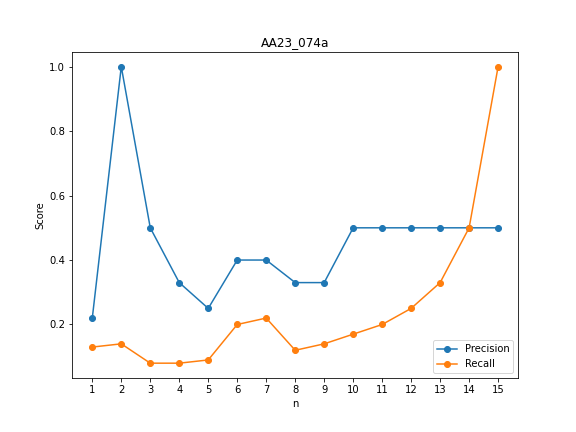

The file beside this chart, header and first rows:
, Input, Subsequent Techniques, Prediction, precision, recall
35, 1, 15, 9, 0.22, 0.13
36, 2, 14, 2, 1.0, 0.14
37, 3, 13, 2, 0.5, 0.08
38, 4, 12, 3, 0.33, 0.08
39, 5, 11, 4, 0.25, 0.09
40, 6, 10, 5, 0.4, 0.2
41, 7, 9, 5, 0.4, 0.22
42, 8, 8, 3, 0.33, 0.12
43, 9, 7, 3, 0.33, 0.14
44, 10, 6, 2, 0.5, 0.17
45, 11, 5, 2, 0.5, 0.2
46, 12, 4, 2, 0.5, 0.25
47, 13, 3, 2, 0.5, 0.33
48, 14, 2, 2, 0.5, 0.5
49, 15, 1, 2, 0.5, 1.0
